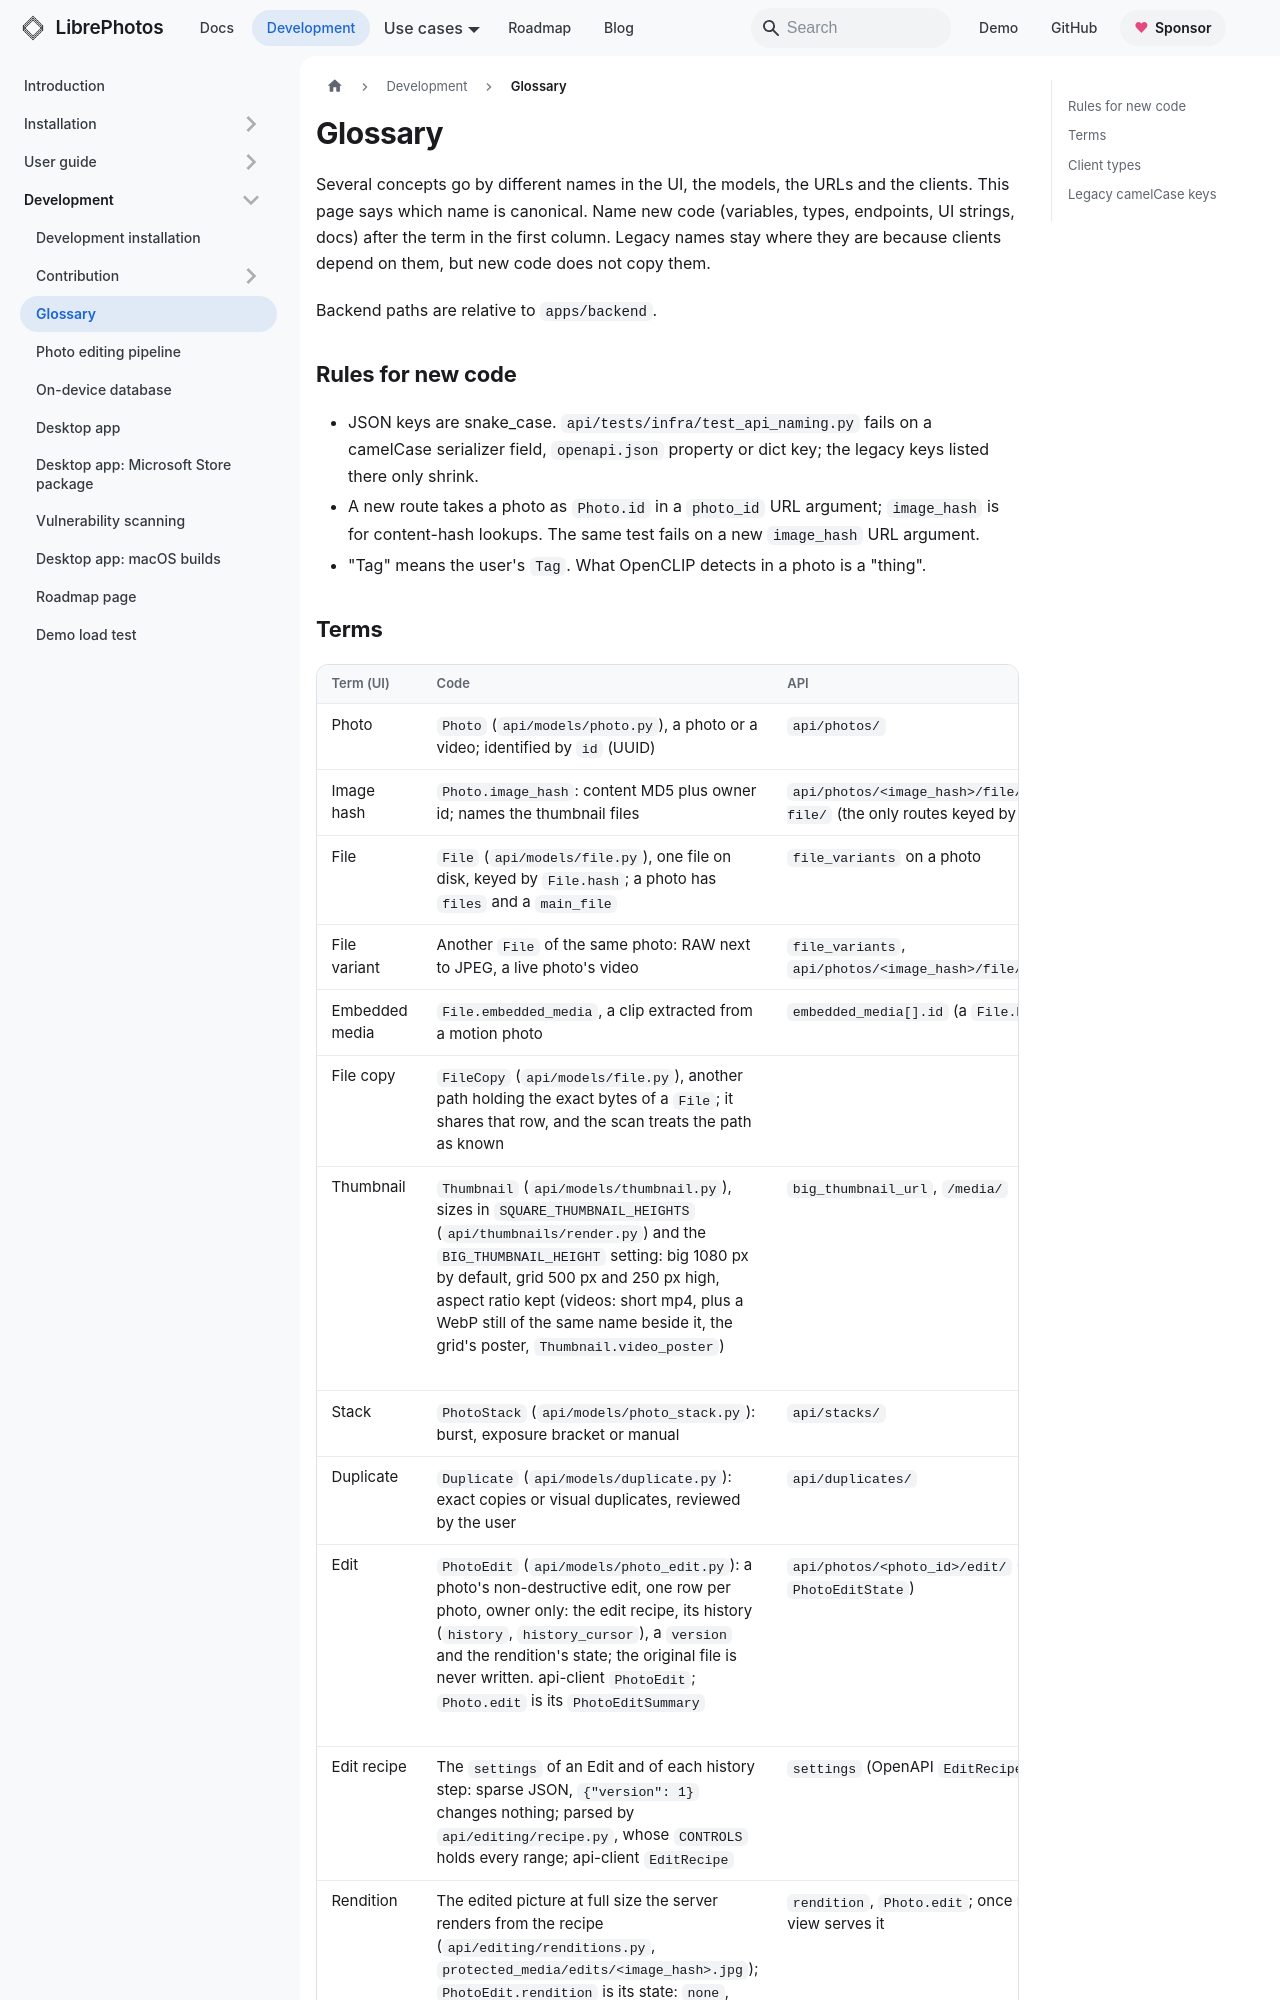

repository: LibrePhotos/librephotos · page: docs/development/glossary/index.html · generator: docusaurus

---
title: "Glossary"
description: "The canonical name of each LibrePhotos domain concept, where it lives in the code, and the legacy names new code must not copy."
sidebar_position: 3
---

Several concepts go by different names in the UI, the models, the URLs and the clients. This page says which name is canonical. Name new code (variables, types, endpoints, UI strings, docs) after the term in the first column. Legacy names stay where they are because clients depend on them, but new code does not copy them.

Backend paths are relative to `apps/backend`.

## Rules for new code

- JSON keys are snake_case. `api/tests/infra/test_api_naming.py` fails on a camelCase serializer field, `openapi.json` property or dict key; the legacy keys listed there only shrink.
- A new route takes a photo as `Photo.id` in a `photo_id` URL argument; `image_hash` is for content-hash lookups. The same test fails on a new `image_hash` URL argument.
- "Tag" means the user's `Tag`. What OpenCLIP detects in a photo is a "thing".
